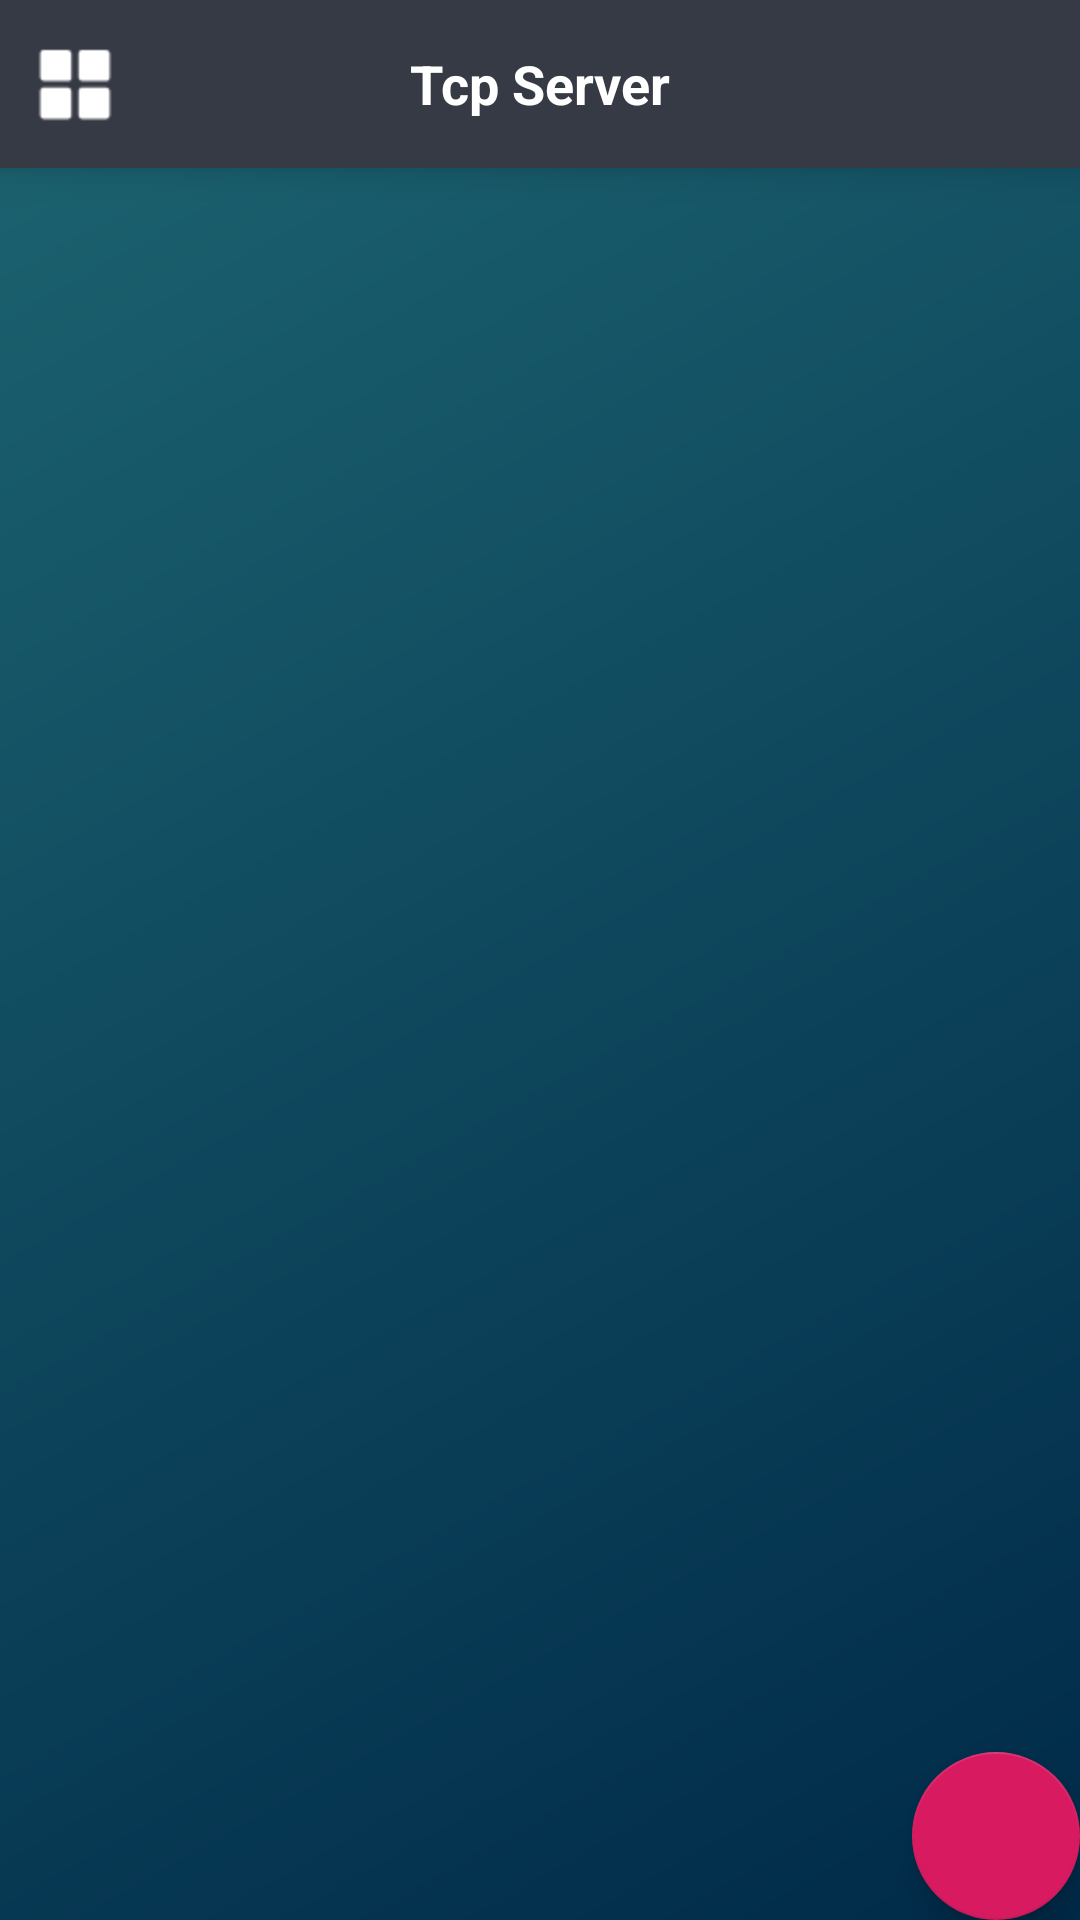

This screen was rendered from an Android layout file. Write that file and the resources it references.
<!-- AndroidManifest.xml: activity theme AppTheme.NoActionBar -->
<!-- res/layout/activity_main.xml -->
<?xml version="1.0" encoding="utf-8"?>
<android.support.design.widget.CoordinatorLayout xmlns:android="http://schemas.android.com/apk/res/android"
    xmlns:app="http://schemas.android.com/apk/res-auto"
    xmlns:tools="http://schemas.android.com/tools"
    android:layout_width="match_parent"
    android:layout_height="match_parent"
    tools:context=".MainActivity">

    <include layout="@layout/toolbar_top" />

    <include layout="@layout/content_main" />

    <android.support.design.widget.FloatingActionButton
        android:id="@+id/fab"
        android:layout_width="wrap_content"
        android:layout_height="wrap_content"
        android:layout_gravity="bottom|end"
        android:layout_margin="@dimen/fab_margin"
        app:srcCompat="@mipmap/icon_menu_setting" />

</android.support.design.widget.CoordinatorLayout>
<!-- res/layout/toolbar_top.xml (included above) -->
<?xml version="1.0" encoding="utf-8"?>
<LinearLayout xmlns:android="http://schemas.android.com/apk/res/android"
    xmlns:app="http://schemas.android.com/apk/res-auto"
    android:id="@+id/toolbar"
    android:layout_width="match_parent"
    android:layout_height="56dp"
    android:background="#363a45"
    android:elevation="8dp"
    android:orientation="horizontal">

    <LinearLayout
        android:layout_width="match_parent"
        android:layout_height="match_parent"
        android:orientation="horizontal">

        <ImageButton
            android:id="@+id/menuBt"
            android:layout_width="50dp"
            android:layout_height="match_parent"
            android:background="#363a45"
            app:srcCompat="@mipmap/menu" />

        <Space
            android:layout_width="wrap_content"
            android:layout_height="wrap_content"
            android:layout_weight="1" />

        <TextView
            android:id="@+id/tv_toolbar_title"
            android:layout_width="wrap_content"
            android:layout_height="wrap_content"
            android:layout_gravity="center"
            android:text="Tcp Server"
            android:textColor="@android:color/white"
            android:textSize="18sp"
            android:textStyle="bold" />

        <Space
            android:layout_width="wrap_content"
            android:layout_height="wrap_content"
            android:layout_weight="1" />

        <ImageButton
            android:id="@+id/settingsBt"
            android:layout_width="50dp"
            android:layout_height="match_parent"
            android:layout_gravity="right"
            android:background="#363a45"
            app:srcCompat="@mipmap/icon_menu_setting" />

    </LinearLayout>

</LinearLayout>
<!-- res/layout/content_main.xml (included above) -->
<?xml version="1.0" encoding="utf-8"?>
<FrameLayout xmlns:android="http://schemas.android.com/apk/res/android"
    xmlns:app="http://schemas.android.com/apk/res-auto"
    xmlns:tools="http://schemas.android.com/tools"
    android:layout_width="match_parent"
    android:layout_height="match_parent"
    app:layout_behavior="@string/appbar_scrolling_view_behavior"
    tools:context=".MainActivity"
    tools:showIn="@layout/activity_main"
    android:background="@drawable/drawable_background"
    android:id="@+id/fragmentLayout">




</FrameLayout>
<!-- resources referenced by this layout -->
<resources>
  <!-- drawable drawable_background (drawable) -->
  <?xml version="1.0" encoding="utf-8"?>
  <shape xmlns:android="http://schemas.android.com/apk/res/android">
      android:shape="rectangle">
      <gradient android:startColor="@color/bg_color_start"
          android:endColor="@color/bg_data_show_end"
          android:angle="315"/>
  </shape>
  <!-- mipmap menu: png bitmap (mipmap-hdpi, 554 bytes) -->
  <style name="AppTheme.NoActionBar">
          <item name="windowActionBar">false</item>
          <item name="windowNoTitle">true</item>
      </style>
  <color name="bg_color_start">#1d6571</color>
  <color name="bg_data_show_end">#002a49</color>
</resources>
